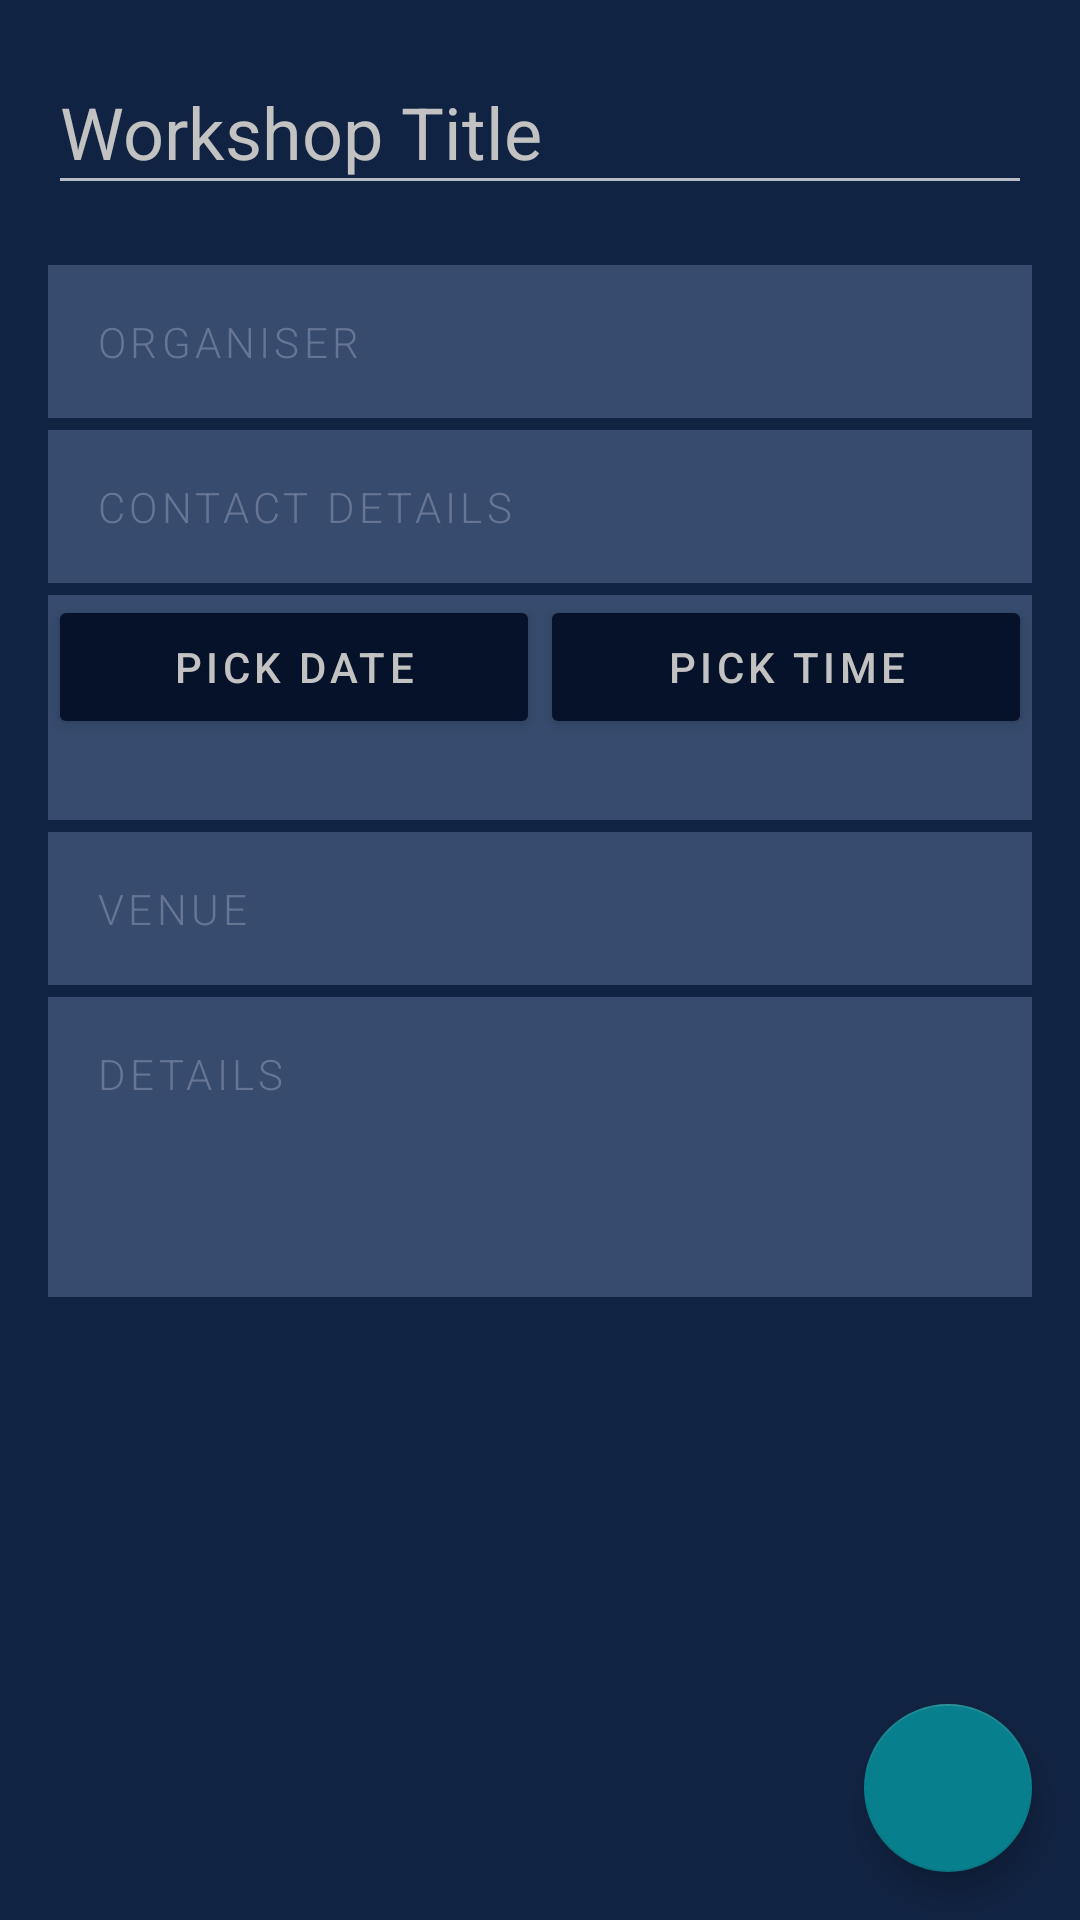

This screen was rendered from an Android layout file. Write that file and the resources it references.
<!-- AndroidManifest.xml: application theme AppTheme -->
<!-- res/layout/fragment_post_event.xml -->
<?xml version="1.0" encoding="utf-8"?>
<RelativeLayout xmlns:android="http://schemas.android.com/apk/res/android"
    xmlns:app="http://schemas.android.com/apk/res-auto"
    android:orientation="vertical"
    app:theme="@style/AppTheme2"
    android:background="@color/colorPrimary"
    android:layout_width="match_parent"
    android:layout_height="match_parent">
    <android.support.v4.widget.NestedScrollView
        android:layout_width="match_parent"
        android:layout_height="wrap_content">
        <LinearLayout
            android:orientation="vertical"
            android:layout_width="match_parent"
            android:layout_height="wrap_content">
            <LinearLayout
                android:layout_width="match_parent"
                android:layout_height="wrap_content"
                android:id="@+id/ll"
                android:background="@color/colorPrimary"
                android:orientation="vertical">

                <android.support.design.widget.TextInputLayout
                    android:layout_width="match_parent"
                    android:padding="0dp"
                    android:gravity="center"
                    android:layout_marginTop="8dp"
                    android:layout_marginBottom="8dp"
                    android:layout_marginLeft="16dp"
                    android:layout_marginRight="16dp"
                    android:layout_height="match_parent"
                    app:theme="@style/eventTitleEditText"
                    >

                    <EditText
                        android:layout_width="match_parent"
                        android:layout_height="wrap_content"
                        android:hint="Workshop Title"
                        android:textSize="24sp"
                        app:hintTextAppearance="@style/eventTitleEditText"
                        android:id="@+id/eventEditText"
                        />

                </android.support.design.widget.TextInputLayout>


            </LinearLayout>
            <LinearLayout
                android:layout_width="match_parent"
                android:layout_height="wrap_content"
                android:layout_below="@id/ll"
                android:orientation="vertical">

                <Spinner
                    android:layout_width="match_parent"
                    android:layout_height="wrap_content"
                    android:layout_marginLeft="16dp"
                    android:layout_marginRight="16dp"
                    android:layout_marginBottom="4dp"
                    android:background="@color/colorPrimaryHint"
                    android:id="@+id/spinner">

                </Spinner>

                <EditText
                    android:layout_width="match_parent"
                    android:layout_height="wrap_content"
                    android:padding="16dp"
                    android:hint="ORGANISER"
                    android:textSize="14sp"
                    android:fontFamily="sans-serif-light"
                    android:letterSpacing="0.1"
                    android:layout_marginLeft="16dp"
                    android:layout_marginRight="16dp"
                    android:layout_marginTop="8dp"
                    android:layout_marginBottom="4dp"
                    android:id="@+id/organiserNameText"
                    android:textColorHint="@color/colorHintText"
                    android:background="@color/colorPrimaryHint"
                    />

                <EditText
                    android:layout_width="match_parent"
                    android:layout_height="wrap_content"
                    android:padding="16dp"
                    android:textSize="14sp"
                    android:hint="CONTACT DETAILS"
                    android:layout_marginLeft="16dp"
                    android:fontFamily="sans-serif-light"
                    android:letterSpacing="0.1"
                    android:layout_marginRight="16dp"
                    android:layout_marginBottom="4dp"
                    android:id="@+id/organiserContactText"
                    android:textColorHint="@color/colorHintText"
                    android:background="@color/colorPrimaryHint"
                    />

                <LinearLayout
                    android:layout_width="match_parent"
                    android:layout_height="wrap_content"
                    android:background="@color/colorPrimaryHint"
                    android:layout_marginLeft="16dp"
                    android:layout_marginRight="16dp"
                    android:layout_marginBottom="4dp"
                    android:orientation="horizontal">

                    <LinearLayout
                        android:layout_width="match_parent"
                        android:layout_height="wrap_content"
                        android:orientation="vertical"
                        android:gravity="center"
                        android:layout_weight="0.5">

                        <Button
                            android:padding="8dp"
                            android:layout_width="match_parent"
                            android:layout_height="wrap_content"
                            android:text="PICK DATE"
                            android:layout_below="@id/eventEditText"
                            android:textSize="14sp"
                            android:id="@+id/button"
                            android:textColor="#c2c2c2"
                            style="@style/MyStyle"
                            android:textAlignment="center"
                            android:letterSpacing="0.1" />

                        <TextView
                            android:layout_width="wrap_content"
                            android:layout_height="wrap_content"
                            android:text=""

                            android:padding="4dp"
                            android:textSize="14sp"

                            android:textColor="#fff"
                            android:layout_below="@id/button"
                            android:textAlignment="textStart"
                            android:fontFamily="sans-serif-thin"
                            android:id="@+id/dateTextView"/>
                    </LinearLayout>

                    <LinearLayout
                        android:layout_width="match_parent"
                        android:layout_height="wrap_content"
                        android:orientation="vertical"
                        android:gravity="center"
                        android:layout_weight="0.5">
                        <Button
                            android:letterSpacing="0.1"
                            android:padding="8dp"
                            android:textColor="#c2c2c2"
                            android:theme="@style/BrandButtonStyle"
                            android:layout_width="match_parent"
                            android:layout_height="wrap_content"
                            android:text="PICK TIME"
                            android:id="@+id/button2"
                            android:textSize="14sp"
                            android:textAlignment="center"
                            style="@style/MyStyle" />
                        <TextView
                            android:layout_width="wrap_content"
                            android:layout_height="wrap_content"
                            android:text=""
                            android:padding="4dp"
                            android:textSize="14sp"
                            android:id="@+id/timeTextView"
                            android:textColor="#fff"
                            android:fontFamily="sans-serif-thin"
                            android:textAlignment="textStart"/>

                    </LinearLayout>



                </LinearLayout>


                <EditText

                    android:layout_width="match_parent"
                    android:layout_height="wrap_content"
                    android:padding="16dp"
                    android:layout_marginLeft="16dp"
                    android:layout_marginRight="16dp"
                    android:layout_marginBottom="4dp"
                    android:textColorHint="@color/colorHintText"
                    android:background="@color/colorPrimaryHint"
                    android:hint="VENUE"
                    android:fontFamily="sans-serif-light"
                    android:letterSpacing="0.1"
                    android:id="@+id/venueEditText"
                    android:textSize="14sp"
                    android:inputType="textMultiLine"

                    />

                <EditText
                    android:gravity="top|left"
                    android:layout_width="match_parent"
                    android:layout_height="match_parent"
                    android:padding="16dp"
                    android:layout_marginLeft="16dp"
                    android:layout_marginRight="16dp"
                    android:minHeight="100dp"
                    android:layout_marginBottom="4dp"
                    android:textColorHint="@color/colorHintText"
                    android:background="@color/colorPrimaryHint"
                    android:hint="DETAILS"
                    android:fontFamily="sans-serif-light"
                    android:letterSpacing="0.1"
                    android:id="@+id/detailsEditText"
                    android:textSize="14sp"
                    android:inputType="textMultiLine"
                    />

            </LinearLayout>


        </LinearLayout>
    </android.support.v4.widget.NestedScrollView>


    <android.support.design.widget.FloatingActionButton
        android:layout_width="wrap_content"
        android:layout_height="wrap_content"
        android:layout_alignParentBottom="true"
        android:layout_alignParentEnd="true"
        android:layout_alignParentRight="true"
        android:layout_gravity="end|bottom"
        app:fabSize="normal"

        android:layout_margin="16dp"
        android:src="@drawable/ic_check_black_24dp"
        android:id="@+id/fab"
        />


</RelativeLayout>
<!-- resources referenced by this layout -->
<resources>
  <color name="colorHintText">#677594</color>
  <color name="colorPrimary">#112342</color>
  <color name="colorPrimaryHint">#364B6D</color>
  <style name="AppTheme2" parent="Theme.AppCompat.Light.NoActionBar">
          <item name="colorPrimary">#062a44</item>
          <item name="colorPrimaryDark">#061c2d</item>
          <item name="colorAccent">#087f8c</item>
          <item name="android:textColorPrimary">#fff</item>
      </style>
  <style name="BrandButtonStyle" parent="Widget.AppCompat.Button.Colored">
          <item name="android:colorButtonNormal">#ffffff</item>
          <item name="android:textColor">#fff</item>
  
      </style>
  <style name="MyStyle" parent="Base.Widget.AppCompat.Button.Colored">
          <item name="android:background">@drawable/btn_colored_my_material</item>
          <item name="android:textAppearance">@style/TextAppearance.AppCompat.Widget.Button.Inverse
          </item>
      </style>
  <style name="eventTitleEditText" parent="Theme.AppCompat.NoActionBar">
          <item name="colorPrimary">#00f</item>
          <item name="colorPrimaryDark">#9ff</item>
          <item name="colorAccent">#c2c2c2</item>
          <item name="android:textColor">#c2c2c2</item>
          <item name="android:textColorHint">#c2c2c2</item>
          <item name="android:textColorPrimary">#fff</item>
      </style>
  <style name="AppTheme" parent="Theme.AppCompat.Light.NoActionBar">
          <item name="colorPrimary">@color/colorPrimary</item>
          <item name="colorPrimaryDark">@color/colorPrimaryDark</item>
          <item name="colorAccent">@color/colorAccent</item>
      </style>
  <!-- drawable btn_colored_my_material (drawable) -->
  <?xml version="1.0" encoding="utf-8"?>
  <layer-list xmlns:android="http://schemas.android.com/apk/res/android">
      <item android:drawable="@drawable/my_mtrl_button_shape" />
  </layer-list>
  <color name="colorPrimaryDark">#051229</color>
  <color name="colorAccent">#992200</color>
  <!-- drawable my_mtrl_button_shape (drawable) -->
  <?xml version="1.0" encoding="utf-8"?>
  <inset xmlns:android="http://schemas.android.com/apk/res/android"
      android:insetLeft="@dimen/abc_button_inset_horizontal_material"
      android:insetTop="@dimen/abc_button_inset_vertical_material"
      android:insetRight="@dimen/abc_button_inset_horizontal_material"
      android:insetBottom="@dimen/abc_button_inset_vertical_material">
      <shape android:shape="rectangle">
          <corners android:radius="@dimen/abc_control_corner_material" />
          <solid android:color="@color/colorPrimaryDark" />
          <padding android:left="@dimen/abc_button_padding_horizontal_material"
              android:top="@dimen/abc_button_padding_vertical_material"
              android:right="@dimen/abc_button_padding_horizontal_material"
              android:bottom="@dimen/abc_button_padding_vertical_material" />
      </shape>
  </inset>
</resources>
